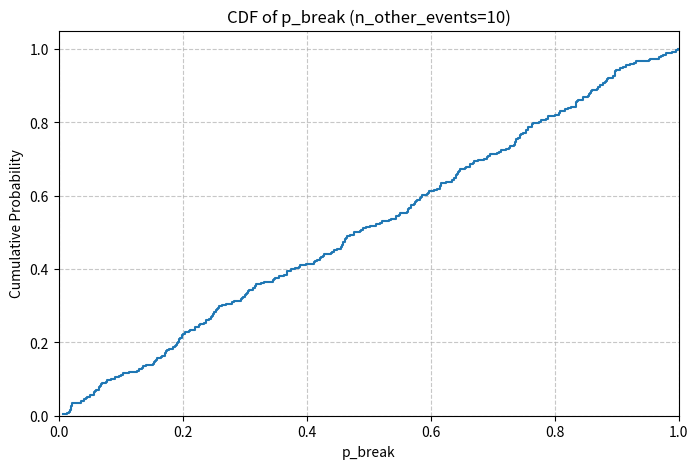
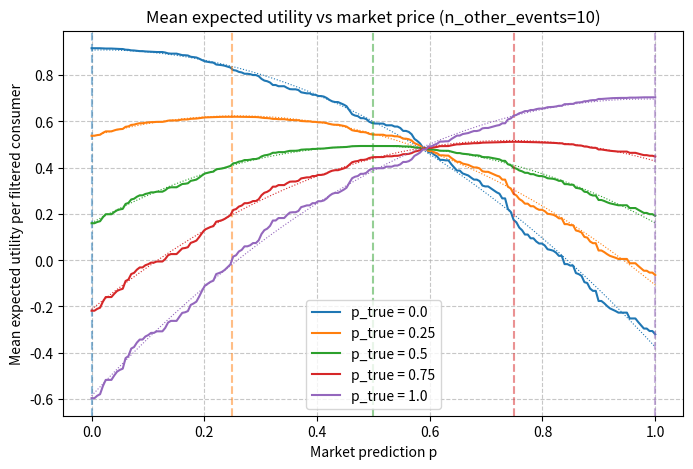

The script that saved these images, in order:
#!/usr/bin/env -S uv run --script
# /// script
# requires-python = ">=3.11"
# dependencies = [
#   "numpy",
#   "matplotlib",
# ]
# ///
"""
Simulate the polycausality model.

The key model (from the blog post):
  U(Z, C) = U_{Z,C} + U_Z + U_C + U

where U_Z is a sum of n_other_events standard normals (one per other event × choice),
and U_{Z,C} is a single standard normal (the focal cross-term).

The breakpoint probability simplifies to:
  p = (U_{XB} - U_{YB} + U_X - U_Y) / (U_{XB} - U_{YB} - U_{XA} + U_{YA})

The denominator only involves the 4 focal cross-terms, while the numerator also
includes U_X - U_Y which grows in variance with n_other_events — making p less
likely to land in [0, 1] as n_other_events increases.
"""

import numpy as np
import argparse
import matplotlib.pyplot as plt


def simulate(
    n_other_events: int,
    n_other_decisions: int,
    n_samples: int,
    seed: int | None,
    verbose: bool,
):
    rng = np.random.default_rng(seed)

    print(
        f"Parameters: n_other_events={n_other_events}, n_other_decisions={n_other_decisions}, n_samples={n_samples}"
    )
    print()

    if verbose:
        header = f"{'U(X,A)':>9} {'U(X,B)':>9} {'U(Y,A)':>9} {'U(Y,B)':>9} {'u_XA':>7} {'u_XB':>7} {'u_YA':>7} {'u_YB':>7} {'UX-UY':>9} {'numer':>9} {'denom':>9} {'p':>9} in[0,1]"
    else:
        header = f"{'U(X,A)':>9} {'U(X,B)':>9} {'U(Y,A)':>9} {'U(Y,B)':>9} {'p_break':>9} in[0,1]"
    print(header)
    print("-" * len(header))

    # Each entry: (p_break, denom, U_XA, U_XB, U_YA, U_YB, u_X, u_Y)
    in_range_samples = []

    for _ in range(n_samples):
        # Focal cross-terms: single U_{Z_i*, C_j*} for each (choice, outcome) pair
        u_XA = rng.standard_normal()
        u_XB = rng.standard_normal()
        u_YA = rng.standard_normal()
        u_YB = rng.standard_normal()

        # Choice-only components: U_X = sum_{j != j*} U_{X, C_j}  (n_other_events terms)
        u_X = rng.standard_normal() * n_other_events ** 0.5
        u_Y = rng.standard_normal() * n_other_events ** 0.5

        # Outcome-only components: U_A = sum_{i != i*} U_{Z_i, A}  (n_other_decisions terms)
        u_A = rng.standard_normal() * n_other_decisions ** 0.5
        u_B = rng.standard_normal() * n_other_decisions ** 0.5

        # Independent component: sum over all other (i, j) pairs
        u_indep = rng.standard_normal() * (n_other_events * n_other_decisions) ** 0.5

        # Full composite U(Z, C) values
        U_XA = u_XA + u_X + u_A + u_indep
        U_XB = u_XB + u_X + u_B + u_indep
        U_YA = u_YA + u_Y + u_A + u_indep
        U_YB = u_YB + u_Y + u_B + u_indep

        # Breakpoint formula: p = (U(X,B) - U(Y,B)) / (U(X,B) - U(Y,B) - U(X,A) + U(Y,A))
        # Simplifies to: numer = u_XB - u_YB + (u_X - u_Y),  denom = u_XB - u_YB - u_XA + u_YA
        numer = U_XB - U_YB  # == u_XB - u_YB + u_X - u_Y
        denom = (
            U_XB - U_YB - U_XA + U_YA
        )  # == u_XB - u_YB - u_XA + u_YA  (u_A, u_B, u_indep cancel)

        if abs(denom) < 1e-10:
            p = float("nan")
            in_range = False
        else:
            p = numer / denom
            in_range = 0.0 <= p <= 1.0

        if in_range:
            in_range_samples.append((p, denom, U_XA, U_XB, U_YA, U_YB))
            tag = "YES"
            if verbose:
                print(
                    f"{U_XA:>9.3f} {U_XB:>9.3f} {U_YA:>9.3f} {U_YB:>9.3f}"
                    f" {u_XA:>7.3f} {u_XB:>7.3f} {u_YA:>7.3f} {u_YB:>7.3f}"
                    f" {u_X - u_Y:>9.3f} {numer:>9.3f} {denom:>9.3f} {p:>9.3f} {tag}"
                )
            else:
                print(
                    f"{U_XA:>9.3f} {U_XB:>9.3f} {U_YA:>9.3f} {U_YB:>9.3f} {p:>9.3f} {tag}"
                )

    in_range_count = len(in_range_samples)
    print("-" * len(header))
    print(
        f"Fraction in [0,1]: {in_range_count}/{n_samples} = {in_range_count / n_samples:.1%}"
    )

    if in_range_count > 0:
        in_range_values = [s[0] for s in in_range_samples]
        plot_cdf(in_range_values, n_other_events)
        plot_expected_utility(in_range_samples, n_other_events)


def plot_expected_utility(
    samples, n_other_events, p_true_values=(0.0, 0.25, 0.5, 0.75, 1.0), n_prices=200
):
    """For each market prediction price p, compute total expected utility across
    all filtered samples, where each consumer rationally picks the option with
    higher expected utility given the quoted market price."""
    prices = np.linspace(0, 1, n_prices)
    # One utility accumulator per p_true scenario
    total_utility = {pt: np.zeros(n_prices) for pt in p_true_values}

    for p_break, denom, U_XA, U_XB, U_YA, U_YB in samples:
        # Expected utility of each choice as a function of the market price.
        # d/dp[eu_X - eu_Y] = (U_XA - U_YA) - (U_XB - U_YB) = -denom
        # So when denom < 0: eu_X - eu_Y increases with p → choose X when p > p_break
        #    when denom > 0: eu_X - eu_Y decreases with p → choose X when p < p_break
        eu_X_at_p = prices * U_XA + (1 - prices) * U_XB
        eu_Y_at_p = prices * U_YA + (1 - prices) * U_YB
        chooses_X = eu_X_at_p >= eu_Y_at_p
        # Assert the consumer's rational choice indeed has higher EU at each price
        assert np.all(eu_X_at_p[chooses_X] >= eu_Y_at_p[chooses_X] - 1e-9), (
            f"Consumer with p_break={p_break:.4f} chose X but eu_X < eu_Y at some price"
        )
        assert np.all(eu_Y_at_p[~chooses_X] >= eu_X_at_p[~chooses_X] - 1e-9), (
            f"Consumer with p_break={p_break:.4f} chose Y but eu_Y < eu_X at some price"
        )
        for pt in p_true_values:
            # Sum utility at this p_true (the true expected outcome)
            eu_X = pt * U_XA + (1 - pt) * U_XB
            eu_Y = pt * U_YA + (1 - pt) * U_YB
            total_utility[pt] += np.where(chooses_X, eu_X, eu_Y)

    n = len(samples)
    plt.figure(figsize=(8, 5))
    colors = ["tab:blue", "tab:orange", "tab:green", "tab:red", "tab:purple"]
    for pt, color in zip(p_true_values, colors):
        y = total_utility[pt] / n
        plt.plot(prices, y, color=color, label=f"p_true = {pt}")
        coeffs = np.polyfit(prices, y, 2)
        print(f"  p_true={pt}: a={coeffs[0]:.4f}, b={coeffs[1]:.4f}, c={coeffs[2]:.4f}")
        plt.plot(prices, np.polyval(coeffs, prices), color=color, linewidth=0.8, linestyle=":")
        plt.axvline(pt, color=color, linestyle="--", alpha=0.5)
    plt.title(
        f"Mean expected utility vs market price (n_other_events={n_other_events})"
    )
    plt.xlabel("Market prediction p")
    plt.ylabel("Mean expected utility per filtered consumer")
    plt.legend()
    plt.grid(True, linestyle="--", alpha=0.7)

    filename = f"expected_utility_n{n_other_events}.png"
    plt.savefig(filename)
    print(f"Expected utility plot saved to {filename}")


def plot_cdf(values, n_other_events):
    data = np.sort(values)
    y = np.arange(1, len(data) + 1) / len(data)

    plt.figure(figsize=(8, 5))
    plt.step(data, y, where="post")
    plt.title(f"CDF of p_break (n_other_events={n_other_events})")
    plt.xlabel("p_break")
    plt.ylabel("Cumulative Probability")
    plt.grid(True, linestyle="--", alpha=0.7)
    plt.xlim(0, 1)
    plt.ylim(0, 1.05)

    filename = f"cdf_n{n_other_events}.png"
    plt.savefig(filename)
    print(f"CDF plot saved to {filename}")


def main():
    parser = argparse.ArgumentParser(
        description="Simulate breakpoint probability distribution under polycausality"
    )
    parser.add_argument(
        "--n-other-events",
        type=int,
        default=10,
        help="Number of other events beyond the focal event j* (default: 10)",
    )
    parser.add_argument(
        "--n-other-decisions",
        type=int,
        default=10,
        help="Number of other decisions beyond the focal decision i* (default: 10)",
    )
    parser.add_argument(
        "--n-samples",
        type=int,
        default=2000,
        help="Number of consumer samples to generate (default: 2000)",
    )
    parser.add_argument(
        "--seed", type=int, default=None, help="Random seed for reproducibility"
    )
    parser.add_argument(
        "--verbose",
        action="store_true",
        help="Also show focal cross-terms and U_X - U_Y decomposition",
    )
    args = parser.parse_args()

    simulate(
        args.n_other_events,
        args.n_other_decisions,
        args.n_samples,
        args.seed,
        args.verbose,
    )


if __name__ == "__main__":
    main()
